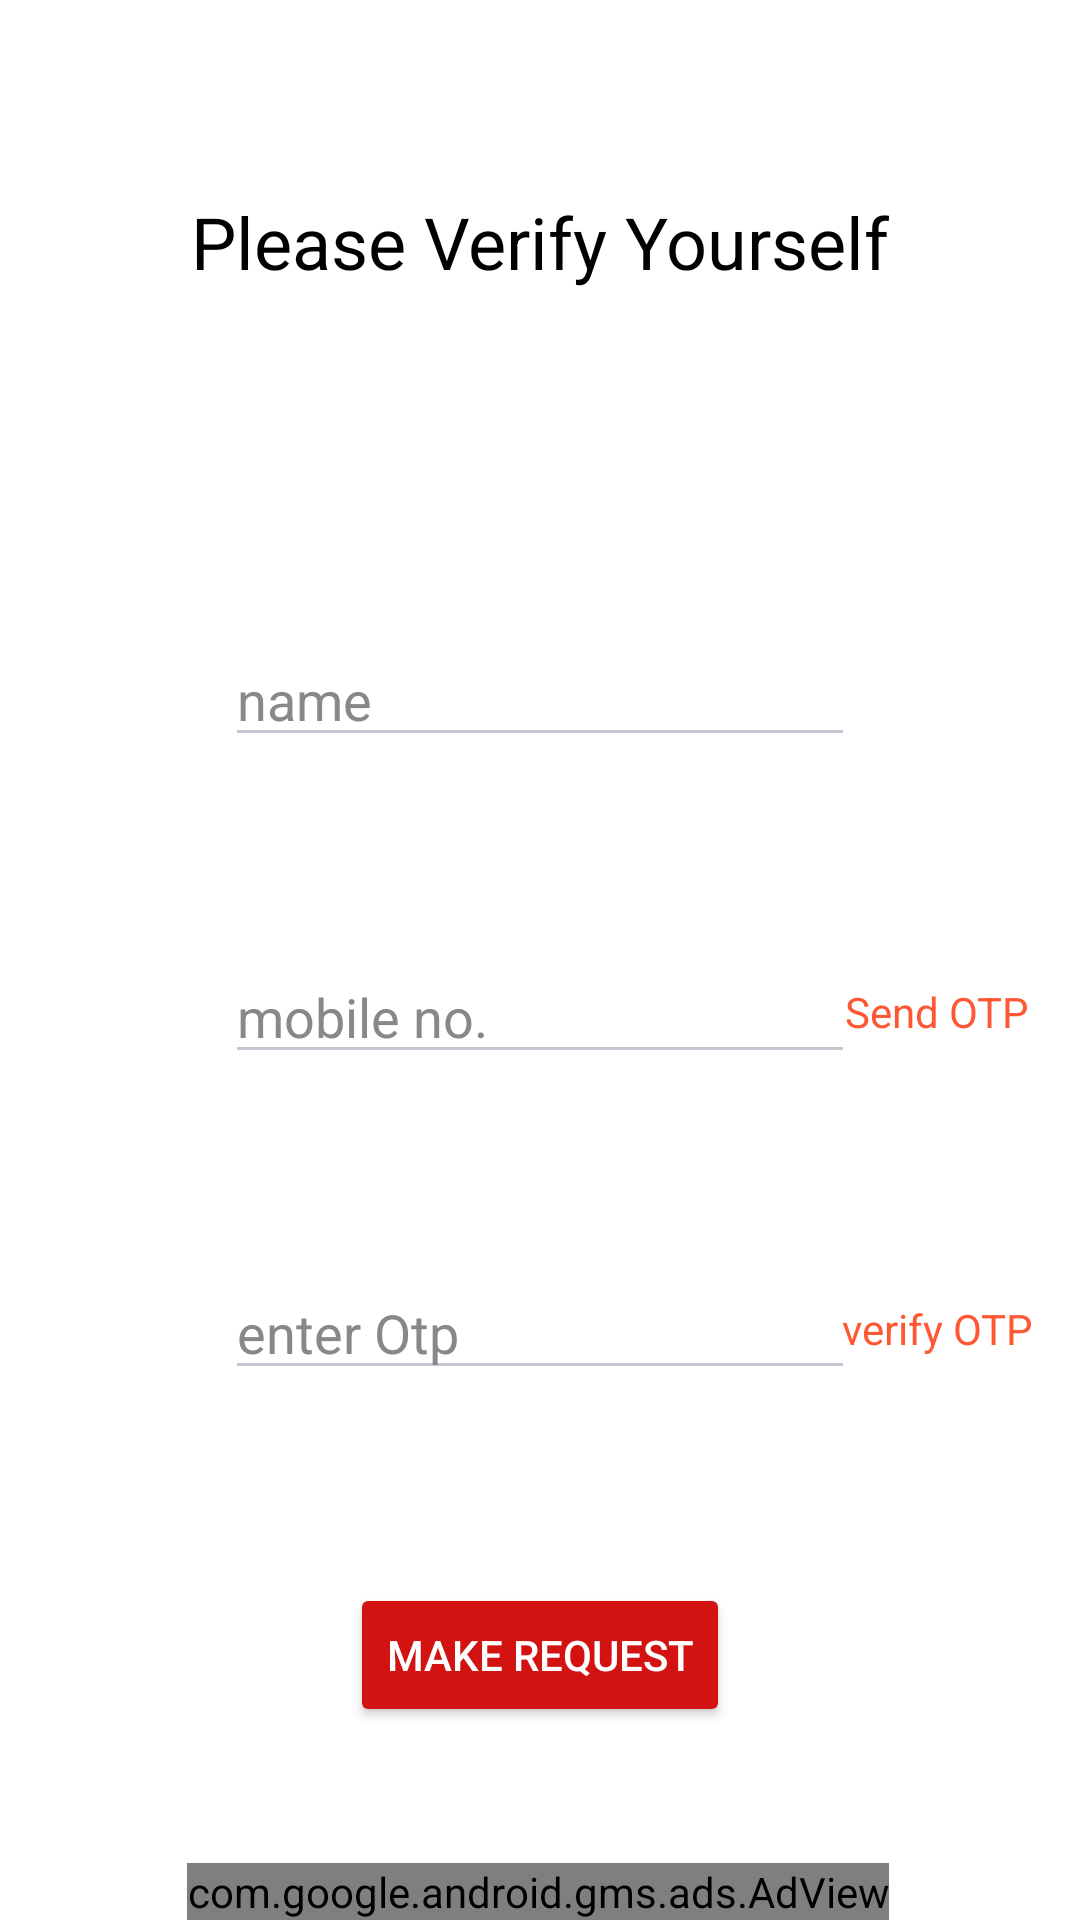

Produce the Android XML layout that renders to this screen, including the resource entries it uses.
<!-- AndroidManifest.xml: application theme Theme.Material3.Dark.NoActionBar -->
<!-- res/layout/activity_verify_urself_first.xml -->
<?xml version="1.0" encoding="utf-8"?>
<androidx.constraintlayout.widget.ConstraintLayout xmlns:android="http://schemas.android.com/apk/res/android"
    xmlns:app="http://schemas.android.com/apk/res-auto"
    xmlns:tools="http://schemas.android.com/tools"
    android:layout_width="match_parent"
    android:layout_height="match_parent"
    android:background="@color/white"
    android:backgroundTint="@color/white"
    tools:context=".verify_urself_first">

    <EditText
        android:id="@+id/userPhoneNumber"
        android:layout_width="wrap_content"
        android:layout_height="wrap_content"
        android:ems="10"
        android:hint="mobile no."
        android:inputType="phone"
        android:textColorHint="#888888"
        android:textColor="@color/black"
        app:boxBackgroundColor="@color/white"
        app:boxStrokeColor="@color/black"
        app:counterOverflowTextColor="@color/black"
        app:counterTextColor="@color/black"
        app:hintTextColor="@color/black"
        app:layout_constraintBottom_toTopOf="@+id/otpTextfield"
        app:layout_constraintEnd_toEndOf="parent"
        app:layout_constraintHorizontal_bias="0.5"
        app:layout_constraintStart_toStartOf="parent"
        app:layout_constraintTop_toBottomOf="@+id/userName" />

    <TextView
        android:id="@+id/userVerifyOtp"
        android:layout_width="wrap_content"
        android:layout_marginEnd="20dp"
        android:layout_height="wrap_content"
        android:inputType="number"
        android:text="verify OTP"
        android:textColor="#FF5733"
        app:layout_constraintBottom_toBottomOf="@+id/otpTextfield"
        app:layout_constraintEnd_toEndOf="parent"
        app:layout_constraintStart_toEndOf="@+id/otpTextfield"
        app:layout_constraintTop_toTopOf="@+id/otpTextfield" />


    <ProgressBar
        android:id="@+id/verifyotpProgressBar"
        android:visibility="invisible"
        style="?android:attr/progressBarStyle"
        android:layout_width="wrap_content"
        android:layout_height="wrap_content"
        app:layout_constraintBottom_toBottomOf="@+id/otpTextfield"
        app:layout_constraintEnd_toEndOf="parent"
        app:layout_constraintStart_toEndOf="@+id/otpTextfield"
        app:layout_constraintTop_toTopOf="@+id/otpTextfield" />

    <EditText
        android:id="@+id/otpTextfield"
        android:layout_width="wrap_content"
        android:layout_height="wrap_content"
        android:ems="10"
        android:textColorHint="#888888"
        android:hint="enter Otp"
        android:textColor="@color/black"
        app:hintTextColor="@color/black"
        app:layout_constraintBottom_toTopOf="@+id/reqBtn"
        app:layout_constraintEnd_toEndOf="parent"
        app:layout_constraintHorizontal_bias="0.5"
        app:layout_constraintStart_toStartOf="parent"
        app:layout_constraintTop_toBottomOf="@+id/userPhoneNumber" />

    <TextView
        android:id="@+id/userSendOtp"
        android:layout_width="wrap_content"
        android:layout_height="wrap_content"
        android:text="Send OTP"
        android:textColor="#FF5733"
        android:layout_marginEnd="20dp"
        app:layout_constraintBottom_toBottomOf="@+id/userPhoneNumber"
        app:layout_constraintEnd_toEndOf="parent"
        app:layout_constraintStart_toEndOf="@+id/userPhoneNumber"
        app:layout_constraintTop_toTopOf="@+id/userPhoneNumber" />

    <ProgressBar
        android:id="@+id/sendotpProgressbar"
        android:visibility="invisible"
        style="?android:attr/progressBarStyle"
        android:layout_width="wrap_content"
        android:layout_height="wrap_content"
        app:layout_constraintBottom_toBottomOf="@+id/userPhoneNumber"
        app:layout_constraintEnd_toEndOf="parent"
        app:layout_constraintStart_toEndOf="@+id/userPhoneNumber"
        app:layout_constraintTop_toTopOf="@+id/userPhoneNumber" />

    <EditText
        android:id="@+id/userName"
        android:layout_width="wrap_content"
        android:layout_height="wrap_content"
        android:ems="10"
        android:hint="name"
        android:inputType="text"
        android:textColorHint="#888888"
        android:textColor="@color/black"
        app:layout_constraintBottom_toTopOf="@+id/userPhoneNumber"
        app:layout_constraintEnd_toEndOf="parent"
        app:layout_constraintHorizontal_bias="0.5"
        app:layout_constraintStart_toStartOf="parent"
        app:layout_constraintTop_toBottomOf="@+id/textView3" />

    <Button
        android:id="@+id/reqBtn"
        android:layout_width="wrap_content"
        android:layout_height="wrap_content"
        android:backgroundTint="#D21312"
        android:text="make request"
        android:textColor="#FFFFFF"
        android:textColorHighlight="#FFFFFF"
        android:textColorHint="#FFFFFF"
        android:textColorLink="#FFFFFF"
        app:layout_constraintBottom_toBottomOf="parent"
        app:layout_constraintEnd_toEndOf="parent"
        app:layout_constraintHorizontal_bias="0.5"
        app:layout_constraintStart_toStartOf="parent"
        app:layout_constraintTop_toBottomOf="@+id/otpTextfield" />

    <TextView
        android:id="@+id/textView3"
        android:layout_width="wrap_content"
        android:layout_height="wrap_content"
        android:text="Please Verify Yourself"
        android:textColor="@color/black"
        android:textSize="24sp"
        android:layout_marginBottom="50dp"
        app:layout_constraintBottom_toTopOf="@+id/userName"
        app:layout_constraintEnd_toEndOf="parent"
        app:layout_constraintHorizontal_bias="0.5"
        app:layout_constraintStart_toStartOf="parent"
        app:layout_constraintTop_toTopOf="parent" />


    <com.google.android.gms.ads.AdView
        android:id="@+id/verifyUrselfAd"
        android:layout_width="wrap_content"
        android:layout_height="wrap_content"
        app:adSize="BANNER"
        app:adUnitId="ca-app-pub-3940256099942544/6300978111"
        app:layout_constraintBottom_toBottomOf="parent"
        app:layout_constraintEnd_toEndOf="parent"
        app:layout_constraintHorizontal_bias="0.494"
        app:layout_constraintStart_toStartOf="parent" />

</androidx.constraintlayout.widget.ConstraintLayout>
<!-- resources referenced by this layout -->
<resources>
  <color name="black">#FF000000</color>
  <color name="white">#FFFFFFFF</color>
</resources>
